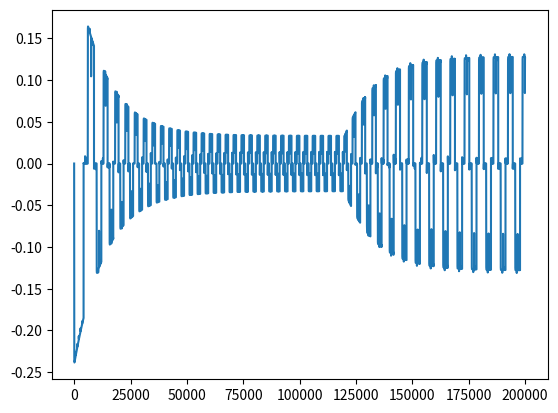

The script that saved this image:
import numpy as np

# Define Constants
V = 6. #Volts
R = 12.5 # Ohms
kb = 1.05e-3
ke = kb #Volts/sec
kt = 1.05e-3 #Nm/A
b = 1.38e-8 #
I = 0.005e-7
L = 0.091e-3
p = 1
T_load = 0.
delta_t = L/(R*20)
total_time = delta_t*1000


def back_emf_func(theta):
    if theta <0.:
        print('Check')
        theta = theta + 2*np.pi

    if theta >= 0.0 and theta < 2*np.pi/3.:
        return 1
    elif theta >= 2*np.pi/3. and theta < np.pi:
        return 1 - (6/np.pi)*(theta - 2*np.pi/3.)
    elif theta >= np.pi and theta < 5*np.pi/3.:
        return -1
    elif theta >= 5*np.pi/3. and theta < 12*np.pi/6.:
        return -1 + (6/np.pi)*(theta - 5*np.pi/3.)

V_seq = {'1':[V,-V/2.,0],'2':[V/2.,0.,-V/2],'3':[0.,V/2.,-V/2.],'4':[-V/2.,V/2.,0],'5':[-V/2.,0.,V/2.],'6':[0, -V/2., V/2.]}
i_phase = [[0.],[0.],[0.]]

w = [0]
back_emf_a = [0.0]
theta_m = [0.]
theta_e = [0.]
theta_e_2pi_list = [0.]
torque_list =[0.]
w_rpm = [0.]

import math
print(kt*(V/R), V/kb)

def back_emf_phase(theta,w_inst,ke):
    return (ke/2)*w_inst*back_emf_func(theta),(ke/2)*w_inst*back_emf_func(theta-2*np.pi/3.),(ke/2)*w_inst*back_emf_func(theta-4*np.pi/3.)

for i in range(1,200000):
    #Electrical Angle = P*Mechanical Angle
    theta_e_2pi = (theta_e[i-1])%(2*math.pi)
    theta_m_2pi = (theta_m[i-1])%(2*math.pi)
    #print(theta_m[i-1])

################### 0 -60 #########################
    if theta_e_2pi >= 0.0 and theta_e_2pi < np.pi/3. and i_phase[1][i-1] <=0 and i_phase[2][i-1]<=0:
        e_a,e_b,e_c = back_emf_phase(theta_e_2pi,w[i-1],ke)
        V_ab = V
        V_bc = 0.5*(-V + e_a + e_b - 2*e_c)

        i_phase[0].append((delta_t/(3*L))*(2*V_ab + V_bc - 3*R*i_phase[0][i-1] - (2*e_a - e_b - e_c)) + i_phase[0][i-1])
        i_phase[1].append((delta_t/(3*L))*(-V_ab + V_bc - 3*R*i_phase[1][i-1] - (-e_a + 2*e_b - e_c)) + i_phase[1][i-1])
        i_phase[2].append(-i_phase[0][i]-i_phase[1][i])

    elif theta_e_2pi >= 0.0 and theta_e_2pi < np.pi/3. and i_phase[1][i-1] <=0 and i_phase[2][i-1]>0:
        e_a,e_b,e_c = back_emf_phase(theta_e_2pi,w[i-1],ke)
        V_ab = V
        V_bc = 0.

        i_phase[0].append((delta_t/(3*L))*(2*V_ab + V_bc - 3*R*i_phase[0][i-1] - (2*e_a - e_b - e_c)) + i_phase[0][i-1])
        i_phase[1].append((delta_t/(3*L))*(-V_ab + V_bc - 3*R*i_phase[1][i-1] - (-e_a + 2*e_b - e_c)) + i_phase[1][i-1])
        i_phase[2].append(-i_phase[0][i]-i_phase[1][i])

    elif theta_e_2pi >= 0.0 and theta_e_2pi < np.pi/3. and i_phase[1][i-1]>0 and i_phase[2][i-1]>=0:
        e_a,e_b,e_c = back_emf_phase(theta_e_2pi,w[i-1],ke)
        V_ab = V
        V_bc = 0.5*(-V + e_a + e_b -2*e_c)

        i_phase[0].append((delta_t/(3*L))*(2*V_ab + V_bc - 3*R*i_phase[0][i-1] - (2*e_a - e_b - e_c)) + i_phase[0][i-1])
        i_phase[1].append((delta_t/(3*L))*(-V_ab + V_bc - 3*R*i_phase[1][i-1] - (-e_a + 2*e_b - e_c)) + i_phase[1][i-1])
        i_phase[2].append(-i_phase[0][i]-i_phase[1][i])

    elif theta_e_2pi >= 0.0 and theta_e_2pi <= np.pi/3. and i_phase[1][i-1] >0 and i_phase[2][i-1]<0:
        e_a,e_b,e_c = back_emf_phase(theta_e_2pi,w[i-1],ke)
        V_ab = V
        V_bc = -V

        i_phase[0].append((delta_t/(3*L))*(2*V_ab + V_bc - 3*R*i_phase[0][i-1] - (2*e_a - e_b - e_c)) + i_phase[0][i-1])
        i_phase[1].append((delta_t/(3*L))*(-V_ab + V_bc - 3*R*i_phase[1][i-1] - (-e_a + 2*e_b - e_c)) + i_phase[1][i-1])
        i_phase[2].append(-i_phase[0][i]-i_phase[1][i])

################### 60 - 120 #########################
    elif theta_e_2pi >= np.pi/3. and theta_e_2pi < 2*np.pi/3. and i_phase[0][i-1] >=0 and i_phase[1][i-1]>=0:
        e_a,e_b,e_c = back_emf_phase(theta_e_2pi,w[i-1],ke)

        V_ab = 0.5*(V + e_a - 2*e_b +e_c)
        V_bc = 0.5*(V - e_a + 2*e_b - e_c)

        i_phase[0].append((delta_t/(3*L))*(2*V_ab + V_bc - 3*R*i_phase[0][i-1] - (2*e_a - e_b - e_c)) + i_phase[0][i-1])
        i_phase[1].append((delta_t/(3*L))*(-V_ab + V_bc - 3*R*i_phase[1][i-1] - (-e_a + 2*e_b - e_c)) + i_phase[1][i-1])
        i_phase[2].append(-i_phase[0][i]-i_phase[1][i])

    elif theta_e_2pi >= np.pi/3. and theta_e_2pi < 2*np.pi/3. and i_phase[0][i-1] >=0 and i_phase[1][i-1]<0:
        e_a,e_b,e_c = back_emf_phase(theta_e_2pi,w[i-1],ke)
        V_ab = 0.
        V_bc = V

        i_phase[0].append((delta_t/(3*L))*(2*V_ab + V_bc - 3*R*i_phase[0][i-1] - (2*e_a - e_b - e_c)) + i_phase[0][i-1])
        i_phase[1].append((delta_t/(3*L))*(-V_ab + V_bc - 3*R*i_phase[1][i-1] - (-e_a + 2*e_b - e_c)) + i_phase[1][i-1])
        i_phase[2].append(-i_phase[0][i]-i_phase[1][i])

    elif theta_e_2pi >= np.pi/3. and theta_e_2pi < 2*np.pi/3. and i_phase[0][i-1]<0 and i_phase[1][i-1]<=0:
        e_a,e_b,e_c = back_emf_phase(theta_e_2pi,w[i-1],ke)
        V_ab = 0.5*(V + e_a - 2*e_b +e_c)
        V_bc = 0.5*(V - e_a + 2*e_b -e_c)

        i_phase[0].append((delta_t/(3*L))*(2*V_ab + V_bc - 3*R*i_phase[0][i-1] - (2*e_a - e_b - e_c)) + i_phase[0][i-1])
        i_phase[1].append((delta_t/(3*L))*(-V_ab + V_bc - 3*R*i_phase[1][i-1] - (-e_a + 2*e_b - e_c)) + i_phase[1][i-1])
        i_phase[2].append(-i_phase[0][i]-i_phase[1][i])
    elif theta_e_2pi >= np.pi/3. and theta_e_2pi <= 2*np.pi/3. and i_phase[0][i-1] <0 and i_phase[1][i-1]>0:
        e_a,e_b,e_c = back_emf_phase(theta_e_2pi,w[i-1],ke)
        V_ab = V
        V_bc = 0.

        i_phase[0].append((delta_t/(3*L))*(2*V_ab + V_bc - 3*R*i_phase[0][i-1] - (2*e_a - e_b - e_c)) + i_phase[0][i-1])
        i_phase[1].append((delta_t/(3*L))*(-V_ab + V_bc - 3*R*i_phase[1][i-1] - (-e_a + 2*e_b - e_c)) + i_phase[1][i-1])
        i_phase[2].append(-i_phase[0][i]-i_phase[1][i])

################### 120 - 180 #########################s
    elif theta_e_2pi >= 2*np.pi/3. and theta_e_2pi < 3*np.pi/3. and i_phase[0][i-1] <=0 and i_phase[2][i-1]<=0:
        e_a,e_b,e_c = back_emf_phase(theta_e_2pi,w[i-1],ke)

        V_ab = 0.5*(-V + 2*e_a - e_b - e_c)
        V_bc = V

        i_phase[0].append((delta_t/(3*L))*(2*V_ab + V_bc - 3*R*i_phase[0][i-1] - (2*e_a - e_b - e_c)) + i_phase[0][i-1])
        i_phase[1].append((delta_t/(3*L))*(-V_ab + V_bc - 3*R*i_phase[1][i-1] - (-e_a + 2*e_b - e_c)) + i_phase[1][i-1])
        i_phase[2].append(-i_phase[0][i]-i_phase[1][i])

    elif theta_e_2pi >= 2*np.pi/3. and theta_e_2pi < 3*np.pi/3. and i_phase[0][i-1] >0 and i_phase[2][i-1]<=0:
        e_a,e_b,e_c = back_emf_phase(theta_e_2pi,w[i-1],ke)
        V_ab = -V
        V_bc = V

        i_phase[0].append((delta_t/(3*L))*(2*V_ab + V_bc - 3*R*i_phase[0][i-1] - (2*e_a - e_b - e_c)) + i_phase[0][i-1])
        i_phase[1].append((delta_t/(3*L))*(-V_ab + V_bc - 3*R*i_phase[1][i-1] - (-e_a + 2*e_b - e_c)) + i_phase[1][i-1])
        i_phase[2].append(-i_phase[0][i]-i_phase[1][i])

    elif theta_e_2pi >= 2*np.pi/3. and theta_e_2pi < 3*np.pi/3. and i_phase[0][i-1]>=0 and i_phase[2][i-1]>0:
        e_a,e_b,e_c = back_emf_phase(theta_e_2pi,w[i-1],ke)
        V_ab = 0.5*(-V+2*e_a - e_b - e_c)
        V_bc = V

        i_phase[0].append((delta_t/(3*L))*(2*V_ab + V_bc - 3*R*i_phase[0][i-1] - (2*e_a - e_b - e_c)) + i_phase[0][i-1])
        i_phase[1].append((delta_t/(3*L))*(-V_ab + V_bc - 3*R*i_phase[1][i-1] - (-e_a + 2*e_b - e_c)) + i_phase[1][i-1])
        i_phase[2].append(-i_phase[0][i]-i_phase[1][i])

    elif theta_e_2pi >= 2*np.pi/3. and theta_e_2pi <= 3*np.pi/3. and i_phase[0][i-1] <0 and i_phase[2][i-1]>0:
        e_a,e_b,e_c = back_emf_phase(theta_e_2pi,w[i-1],ke)
        V_ab = 0.
        V_bc = V

        i_phase[0].append((delta_t/(3*L))*(2*V_ab + V_bc - 3*R*i_phase[0][i-1] - (2*e_a - e_b - e_c)) + i_phase[0][i-1])
        i_phase[1].append((delta_t/(3*L))*(-V_ab + V_bc - 3*R*i_phase[1][i-1] - (-e_a + 2*e_b - e_c)) + i_phase[1][i-1])
        i_phase[2].append(-i_phase[0][i]-i_phase[1][i])

################### 180 - 240 #########################
    elif theta_e_2pi >= 3*np.pi/3. and theta_e_2pi < 4*np.pi/3. and i_phase[1][i-1] >=0 and i_phase[2][i-1]>=0:
        e_a,e_b,e_c = back_emf_phase(theta_e_2pi,w[i-1],ke)

        V_ab =-V
        V_bc = 0.5*(V +e_a + e_b -2*e_c)

        i_phase[0].append((delta_t/(3*L))*(2*V_ab + V_bc - 3*R*i_phase[0][i-1] - (2*e_a - e_b - e_c)) + i_phase[0][i-1])
        i_phase[1].append((delta_t/(3*L))*(-V_ab + V_bc - 3*R*i_phase[1][i-1] - (-e_a + 2*e_b - e_c)) + i_phase[1][i-1])
        i_phase[2].append(-i_phase[0][i]-i_phase[1][i])

    elif theta_e_2pi >= 3*np.pi/3. and theta_e_2pi < 4*np.pi/3. and i_phase[1][i-1] >=0 and i_phase[2][i-1]<0:
        e_a,e_b,e_c = back_emf_phase(theta_e_2pi,w[i-1],ke)
        V_ab = -V
        V_bc = 0.

        i_phase[0].append((delta_t/(3*L))*(2*V_ab + V_bc - 3*R*i_phase[0][i-1] - (2*e_a - e_b - e_c)) + i_phase[0][i-1])
        i_phase[1].append((delta_t/(3*L))*(-V_ab + V_bc - 3*R*i_phase[1][i-1] - (-e_a + 2*e_b - e_c)) + i_phase[1][i-1])
        i_phase[2].append(-i_phase[0][i]-i_phase[1][i])

    elif theta_e_2pi >= 3*np.pi/3. and theta_e_2pi < 4*np.pi/3. and i_phase[1][i-1]<0 and i_phase[2][i-1]<=0:
        e_a,e_b,e_c = back_emf_phase(theta_e_2pi,w[i-1],ke)
        V_ab = -V
        V_bc = 0.5*(V + e_a + e_b - 2*e_c)

        i_phase[0].append((delta_t/(3*L))*(2*V_ab + V_bc - 3*R*i_phase[0][i-1] - (2*e_a - e_b - e_c)) + i_phase[0][i-1])
        i_phase[1].append((delta_t/(3*L))*(-V_ab + V_bc - 3*R*i_phase[1][i-1] - (-e_a + 2*e_b - e_c)) + i_phase[1][i-1])
        i_phase[2].append(-i_phase[0][i]-i_phase[1][i])

    elif theta_e_2pi >= 3*np.pi/3. and theta_e_2pi <= 4*np.pi/3. and i_phase[1][i-1] <0 and i_phase[2][i-1]>0:
        e_a,e_b,e_c = back_emf_phase(theta_e_2pi,w[i-1],ke)
        V_ab = -V
        V_bc = V

        i_phase[0].append((delta_t/(3*L))*(2*V_ab + V_bc - 3*R*i_phase[0][i-1] - (2*e_a - e_b - e_c)) + i_phase[0][i-1])
        i_phase[1].append((delta_t/(3*L))*(-V_ab + V_bc - 3*R*i_phase[1][i-1] - (-e_a + 2*e_b - e_c)) + i_phase[1][i-1])
        i_phase[2].append(-i_phase[0][i]-i_phase[1][i])

################### 240 - 300 #########################
    elif theta_e_2pi >= 4*np.pi/3. and theta_e_2pi < 5*np.pi/3. and i_phase[0][i-1] <=0 and i_phase[1][i-1] <=0:
        e_a,e_b,e_c = back_emf_phase(theta_e_2pi,w[i-1],ke)

        V_ab = 0.5*(-V +e_a - 2*e_b +e_c)
        V_bc = 0.5*(-V -e_a + 2*e_b -e_c)

        i_phase[0].append((delta_t/(3*L))*(2*V_ab + V_bc - 3*R*i_phase[0][i-1] - (2*e_a - e_b - e_c)) + i_phase[0][i-1])
        i_phase[1].append((delta_t/(3*L))*(-V_ab + V_bc - 3*R*i_phase[1][i-1] - (-e_a + 2*e_b - e_c)) + i_phase[1][i-1])
        i_phase[2].append(-i_phase[0][i]-i_phase[1][i])

    elif theta_e_2pi >= 4*np.pi/3. and theta_e_2pi < 5*np.pi/3. and i_phase[0][i-1] <=0 and i_phase[1][i-1]>0:
        e_a,e_b,e_c = back_emf_phase(theta_e_2pi,w[i-1],ke)
        V_ab = 0.
        V_bc = -V

        i_phase[0].append((delta_t/(3*L))*(2*V_ab + V_bc - 3*R*i_phase[0][i-1] - (2*e_a - e_b - e_c)) + i_phase[0][i-1])
        i_phase[1].append((delta_t/(3*L))*(-V_ab + V_bc - 3*R*i_phase[1][i-1] - (-e_a + 2*e_b - e_c)) + i_phase[1][i-1])
        i_phase[2].append(-i_phase[0][i]-i_phase[1][i])

    elif theta_e_2pi >= 4*np.pi/3. and theta_e_2pi < 5*np.pi/3. and i_phase[0][i-1]>0 and i_phase[1][i-1]>=0:
        e_a,e_b,e_c = back_emf_phase(theta_e_2pi,w[i-1],ke)
        V_ab = 0.5*(-V + e_a - 2*e_b + e_c)
        V_bc = 0.5*(-V - e_a + 2*e_b - e_c)

        i_phase[0].append((delta_t/(3*L))*(2*V_ab + V_bc - 3*R*i_phase[0][i-1] - (2*e_a - e_b - e_c)) + i_phase[0][i-1])
        i_phase[1].append((delta_t/(3*L))*(-V_ab + V_bc - 3*R*i_phase[1][i-1] - (-e_a + 2*e_b - e_c)) + i_phase[1][i-1])
        i_phase[2].append(-i_phase[0][i]-i_phase[1][i])

    elif theta_e_2pi >= 4*np.pi/3. and theta_e_2pi <= 5*np.pi/3. and i_phase[0][i-1] >0 and i_phase[1][i-1]<0:
        e_a,e_b,e_c = back_emf_phase(theta_e_2pi,w[i-1],ke)
        V_ab = -V
        V_bc = 0.

        i_phase[0].append((delta_t/(3*L))*(2*V_ab + V_bc - 3*R*i_phase[0][i-1] - (2*e_a - e_b - e_c)) + i_phase[0][i-1])
        i_phase[1].append((delta_t/(3*L))*(-V_ab + V_bc - 3*R*i_phase[1][i-1] - (-e_a + 2*e_b - e_c)) + i_phase[1][i-1])
        i_phase[2].append(-i_phase[0][i]-i_phase[1][i])

################### 300 - 360 #########################
    elif theta_e_2pi >= 5*np.pi/3. and theta_e_2pi < 6*np.pi/3. and i_phase[0][i-1] >=0 and i_phase[2][i-1] >=0:
        e_a,e_b,e_c = back_emf_phase(theta_e_2pi,w[i-1],ke)

        V_ab = 0.5*(V + 2*e_a - e_b - e_c)
        V_bc = -V

        i_phase[0].append((delta_t/(3*L))*(2*V_ab + V_bc - 3*R*i_phase[0][i-1] - (2*e_a - e_b - e_c)) + i_phase[0][i-1])
        i_phase[1].append((delta_t/(3*L))*(-V_ab + V_bc - 3*R*i_phase[1][i-1] - (-e_a + 2*e_b - e_c)) + i_phase[1][i-1])
        i_phase[2].append(-i_phase[0][i]-i_phase[1][i])

    elif theta_e_2pi >= 5*np.pi/3. and theta_e_2pi < 6*np.pi/3. and i_phase[0][i-1] <0 and i_phase[2][i-1]>=0:
        e_a,e_b,e_c = back_emf_phase(theta_e_2pi,w[i-1],ke)
        V_ab = V
        V_bc = -V

        i_phase[0].append((delta_t/(3*L))*(2*V_ab + V_bc - 3*R*i_phase[0][i-1] - (2*e_a - e_b - e_c)) + i_phase[0][i-1])
        i_phase[1].append((delta_t/(3*L))*(-V_ab + V_bc - 3*R*i_phase[1][i-1] - (-e_a + 2*e_b - e_c)) + i_phase[1][i-1])
        i_phase[2].append(-i_phase[0][i]-i_phase[1][i])

    elif theta_e_2pi >= 5*np.pi/3. and theta_e_2pi < 6*np.pi/3. and i_phase[0][i-1]<=0 and i_phase[2][i-1]<0:
        e_a,e_b,e_c = back_emf_phase(theta_e_2pi,w[i-1],ke)
        V_ab = 0.5*(V + 2*e_a - e_b - e_c)
        V_bc = -V

        i_phase[0].append((delta_t/(3*L))*(2*V_ab + V_bc - 3*R*i_phase[0][i-1] - (2*e_a - e_b - e_c)) + i_phase[0][i-1])
        i_phase[1].append((delta_t/(3*L))*(-V_ab + V_bc - 3*R*i_phase[1][i-1] - (-e_a + 2*e_b - e_c)) + i_phase[1][i-1])
        i_phase[2].append(-i_phase[0][i]-i_phase[1][i])

    elif theta_e_2pi >= 5*np.pi/3. and theta_e_2pi <= 6*np.pi/3. and i_phase[0][i-1] >0 and i_phase[2][i-1]<0:
        e_a,e_b,e_c = back_emf_phase(theta_e_2pi,w[i-1],ke)
        V_ab = 0.
        V_bc = -V

        i_phase[0].append((delta_t/(3*L))*(2*V_ab + V_bc - 3*R*i_phase[0][i-1] - (2*e_a - e_b - e_c)) + i_phase[0][i-1])
        i_phase[1].append((delta_t/(3*L))*(-V_ab + V_bc - 3*R*i_phase[1][i-1] - (-e_a + 2*e_b - e_c)) + i_phase[1][i-1])
        i_phase[2].append(-i_phase[0][i]-i_phase[1][i])

    torque_a = (kt*i_phase[0][i-1]*back_emf_func(theta_e_2pi))
    torque_b = (kt*i_phase[1][i-1]*back_emf_func(theta_e_2pi- 2*np.pi/3.))
    torque_c = (kt*i_phase[2][i-1]*back_emf_func(theta_e_2pi- 4*np.pi/3.))

    torque = 1*(torque_a + torque_b + torque_c)

    if i == 120000:
        T_load = 0.23e-3

    w.append((delta_t/I)*(torque -T_load - b*w[i-1]) + w[i-1])
    if w[i]<= 0:
        w[i] = 0.
    elif w[i] >= V/kb:
        w[i] = V/kb
    torque_list.append(torque*1000)
    theta_m.append(delta_t*(w[i-1]) + theta_m[i-1])
    theta_e.append(theta_m[i]*p)
    theta_e_2pi_list.append(theta_e_2pi)
    w_rpm.append(w[i]*60/(2*np.pi))    #print(w[i])

import matplotlib.pyplot as plt
fig = plt.figure()
ax1 = fig.add_subplot(111)
ax1.plot(range(len(i_phase[1])), i_phase[1])
#ax1.set_ylim([0,50000])
plt.show()
